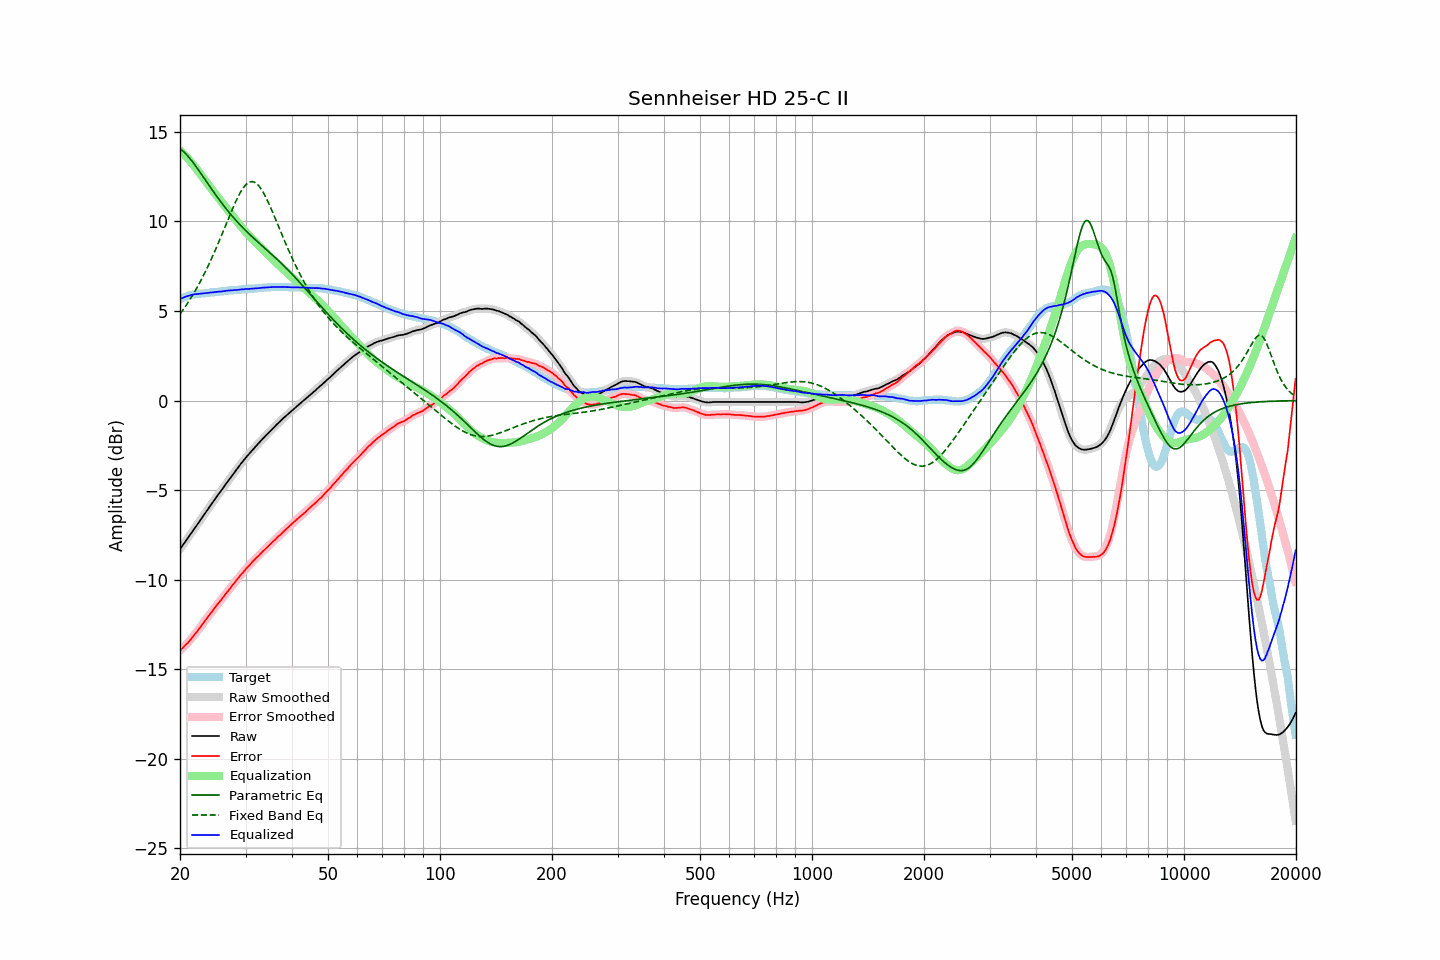

The table this chart was drawn from, first rows:
frequency, raw, error, smoothed, error_smoothed, equalization, parametric_eq, fixed_band_eq, equalized_raw, equalized_smoothed, target
20.00, -8.30, -13.96, -8.30, -13.96, 13.96, 14.06, 4.83, 5.66, 5.67, 5.67
20.20, -8.17, -13.87, -8.17, -13.87, 13.88, 13.99, 4.95, 5.71, 5.71, 5.71
20.40, -8.04, -13.79, -8.04, -13.79, 13.79, 13.92, 5.08, 5.74, 5.75, 5.75
20.61, -7.92, -13.69, -7.92, -13.70, 13.70, 13.83, 5.21, 5.78, 5.78, 5.77
20.81, -7.79, -13.60, -7.79, -13.61, 13.60, 13.74, 5.34, 5.82, 5.81, 5.82
21.02, -7.67, -13.52, -7.66, -13.51, 13.51, 13.64, 5.47, 5.84, 5.84, 5.86
21.23, -7.54, -13.41, -7.54, -13.41, 13.41, 13.54, 5.61, 5.87, 5.87, 5.88
21.44, -7.40, -13.30, -7.41, -13.30, 13.30, 13.43, 5.76, 5.90, 5.90, 5.90
21.66, -7.28, -13.19, -7.28, -13.19, 13.19, 13.31, 5.91, 5.92, 5.92, 5.92
21.87, -7.14, -13.07, -7.15, -13.08, 13.08, 13.19, 6.06, 5.94, 5.93, 5.93
22.09, -7.02, -12.97, -7.02, -12.97, 12.97, 13.07, 6.21, 5.94, 5.94, 5.95
22.31, -6.89, -12.85, -6.89, -12.85, 12.85, 12.94, 6.37, 5.95, 5.95, 5.96
22.54, -6.77, -12.73, -6.77, -12.73, 12.73, 12.81, 6.54, 5.96, 5.96, 5.97
22.76, -6.64, -12.61, -6.64, -12.61, 12.61, 12.68, 6.70, 5.97, 5.97, 5.98
22.99, -6.51, -12.48, -6.51, -12.49, 12.49, 12.55, 6.88, 5.98, 5.98, 5.98
23.22, -6.38, -12.36, -6.38, -12.36, 12.37, 12.42, 7.05, 5.99, 5.99, 5.99
23.45, -6.25, -12.24, -6.25, -12.24, 12.25, 12.29, 7.23, 6.00, 6.00, 6.00
23.69, -6.12, -12.12, -6.12, -12.12, 12.13, 12.16, 7.42, 6.01, 6.01, 6.01
23.92, -5.98, -12.00, -5.99, -12.01, 12.01, 12.03, 7.61, 6.02, 6.02, 6.02
24.16, -5.86, -11.89, -5.86, -11.89, 11.89, 11.90, 7.80, 6.03, 6.03, 6.04
24.40, -5.73, -11.79, -5.73, -11.78, 11.77, 11.77, 8.00, 6.04, 6.04, 6.06
24.65, -5.61, -11.65, -5.61, -11.66, 11.66, 11.64, 8.20, 6.05, 6.05, 6.05
24.89, -5.47, -11.53, -5.48, -11.53, 11.54, 11.51, 8.41, 6.07, 6.06, 6.06
25.14, -5.35, -11.42, -5.35, -11.42, 11.42, 11.39, 8.62, 6.07, 6.07, 6.07
25.39, -5.22, -11.30, -5.23, -11.31, 11.31, 11.26, 8.83, 6.08, 6.08, 6.08
25.65, -5.11, -11.20, -5.11, -11.20, 11.19, 11.14, 9.04, 6.08, 6.08, 6.10
25.91, -4.99, -11.08, -4.98, -11.08, 11.08, 11.02, 9.26, 6.09, 6.09, 6.10
26.16, -4.85, -10.96, -4.86, -10.96, 10.96, 10.90, 9.48, 6.11, 6.10, 6.11
26.43, -4.73, -10.84, -4.73, -10.84, 10.85, 10.79, 9.70, 6.12, 6.12, 6.12
26.69, -4.61, -10.73, -4.60, -10.73, 10.73, 10.68, 9.92, 6.13, 6.13, 6.13
26.96, -4.48, -10.62, -4.48, -10.62, 10.62, 10.56, 10.14, 6.14, 6.14, 6.15
27.23, -4.36, -10.51, -4.36, -10.51, 10.51, 10.46, 10.36, 6.15, 6.15, 6.16
27.50, -4.24, -10.39, -4.24, -10.39, 10.39, 10.35, 10.57, 6.15, 6.16, 6.16
27.77, -4.11, -10.27, -4.12, -10.28, 10.28, 10.24, 10.78, 6.16, 6.16, 6.16
28.05, -4.00, -10.17, -4.00, -10.16, 10.17, 10.14, 10.98, 6.17, 6.17, 6.18
28.33, -3.88, -10.05, -3.88, -10.05, 10.05, 10.04, 11.18, 6.18, 6.18, 6.18
28.62, -3.76, -9.94, -3.76, -9.94, 9.94, 9.94, 11.36, 6.18, 6.19, 6.19
28.90, -3.64, -9.83, -3.64, -9.83, 9.83, 9.85, 11.53, 6.20, 6.20, 6.20
29.19, -3.52, -9.71, -3.52, -9.72, 9.72, 9.75, 11.69, 6.21, 6.20, 6.20
29.48, -3.41, -9.63, -3.40, -9.62, 9.62, 9.66, 11.83, 6.21, 6.21, 6.23
29.78, -3.30, -9.51, -3.29, -9.51, 9.51, 9.57, 11.95, 6.22, 6.22, 6.22
30.08, -3.18, -9.40, -3.18, -9.41, 9.41, 9.48, 12.06, 6.23, 6.23, 6.23
30.38, -3.08, -9.30, -3.08, -9.31, 9.31, 9.39, 12.14, 6.23, 6.23, 6.23
30.68, -2.98, -9.22, -2.97, -9.21, 9.21, 9.31, 12.19, 6.23, 6.24, 6.25
30.99, -2.87, -9.11, -2.87, -9.11, 9.11, 9.22, 12.22, 6.25, 6.24, 6.25
31.30, -2.77, -9.01, -2.77, -9.02, 9.02, 9.14, 12.22, 6.25, 6.25, 6.25
31.61, -2.67, -8.92, -2.67, -8.92, 8.92, 9.06, 12.20, 6.26, 6.26, 6.26
31.93, -2.57, -8.83, -2.57, -8.83, 8.83, 8.97, 12.16, 6.27, 6.26, 6.27
32.24, -2.47, -8.74, -2.47, -8.74, 8.74, 8.89, 12.09, 6.27, 6.27, 6.27
32.57, -2.38, -8.66, -2.37, -8.65, 8.65, 8.81, 11.99, 6.28, 6.28, 6.29
32.89, -2.28, -8.56, -2.28, -8.56, 8.56, 8.73, 11.88, 6.29, 6.29, 6.29
33.22, -2.18, -8.47, -2.18, -8.48, 8.48, 8.65, 11.74, 6.30, 6.30, 6.30
33.55, -2.09, -8.39, -2.08, -8.39, 8.39, 8.57, 11.59, 6.30, 6.31, 6.31
33.89, -1.99, -8.30, -1.99, -8.30, 8.30, 8.49, 11.43, 6.31, 6.31, 6.32
34.23, -1.90, -8.21, -1.90, -8.21, 8.21, 8.41, 11.25, 6.32, 6.32, 6.32
34.57, -1.81, -8.13, -1.80, -8.13, 8.13, 8.33, 11.05, 6.32, 6.32, 6.33
34.92, -1.71, -8.03, -1.71, -8.04, 8.04, 8.25, 10.86, 6.33, 6.33, 6.33
35.27, -1.62, -7.95, -1.62, -7.95, 7.95, 8.17, 10.65, 6.33, 6.33, 6.34
35.62, -1.53, -7.86, -1.53, -7.87, 7.87, 8.09, 10.44, 6.34, 6.34, 6.34
35.97, -1.45, -7.78, -1.44, -7.78, 7.78, 8.01, 10.22, 6.34, 6.34, 6.34
... 635 more rows
